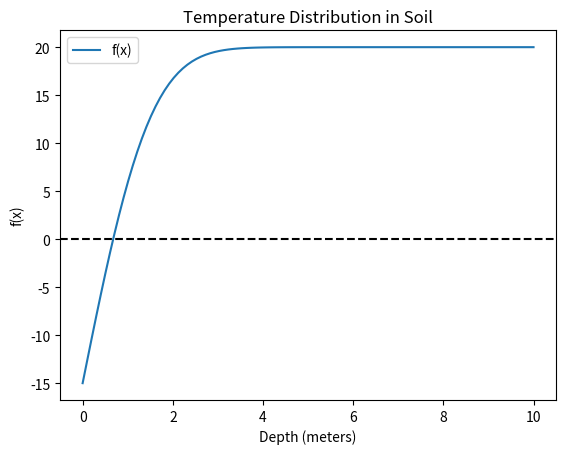

Reproduce this figure in Python.
import numpy as np
import matplotlib.pyplot as plt
import scipy.special as sp

def f(x, alpha = 0.138e-6, t = 60*24*60*60, Ti = 20, Ts = -15):
    return (Ti-Ts)*sp.erf(x/(2*np.sqrt(alpha*t))) + Ts

def fprime(x, alpha = 0.138e-6, t = 60*24*60*60, Ti = 20, Ts = -15):
    term = x / (2 * np.sqrt(alpha * t))
    return (35/np.sqrt(np.pi*alpha*t))*np.exp((-term**2)/(2*np.sqrt(alpha*t)))

x_val = np.linspace(0, 10, 100)
f_val = [f(x) for x in x_val]
plt.plot(x_val, f_val, label = 'f(x)')
plt.title('Temperature Distribution in Soil')
plt.axhline(0, color = 'black', linestyle = '--')
plt.xlabel('Depth (meters)')
plt.ylabel('f(x)')
plt.legend()
plt.show()

def bisection(f, a, b, nmax=100, tol=1e-13):
    if (f(a)*f(b) > 0):
        print('No root found')
        return None
    if (f(a)== 0):
        print('Root found:', a)
        return a
    if (f(b) == 0):
        print('Root found:', b)
        return b
    
    n = 0
    while (n < nmax and (b-a)/2 > tol):
        c = (a+b)/2
        if f(c) == 0:
            return c
        elif (f(a)*f(c) < 0):
            b = c
            n = n+1
        else:
            a = c
            n = n+1
        return (a+b)/2

def newton(x0, tol=1e-13, max=100):
    for m in range(max):
        fx = f(x0)
        fprimex = fprime(x0)
        if abs(fx) < tol:
            return x0
        if fprimex == 0:
            print('Derivative is zero, Newton fails')
            return None
        x0 = x0 - (fx/fprimex)
    return x0

a0 = 0
b0 = 2
xguess = 0.01
bi = bisection(f, a0, b0)
new = newton(xguess)
print(f"Bisection Method Depth: {bi:.13f} m")
print(f"Newton Method Depth: {new: .13f} m")